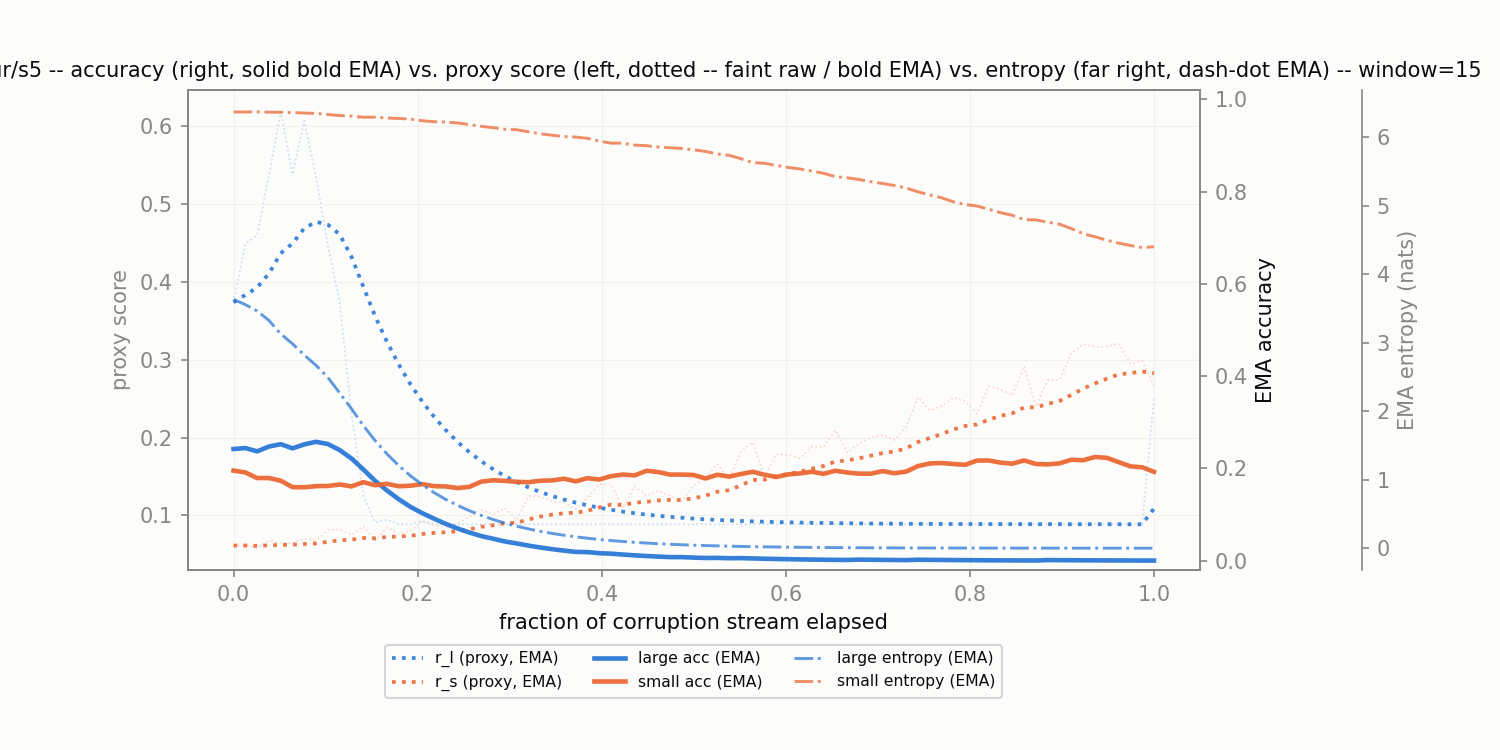

The data file committed next to this chart (first rows):
corruption, t_frac, r_l, r_s, r_l_ema, r_s_ema, large_acc_ema, small_acc_ema, large_ent_ema, small_ent_ema
glass_blur/s5, 0.0, 0.3739, 0.06103, 0.3739, 0.06103, 0.2422, 0.1953, 3.63, 6.369
glass_blur/s5, 0.01282, 0.449, 0.06143, 0.3833, 0.06108, 0.2441, 0.1914, 3.557, 6.369
glass_blur/s5, 0.02564, 0.4602, 0.05766, 0.3929, 0.06065, 0.2371, 0.1792, 3.465, 6.372
glass_blur/s5, 0.03846, 0.5368, 0.06707, 0.4109, 0.06146, 0.2475, 0.1793, 3.326, 6.366
glass_blur/s5, 0.05128, 0.6189, 0.06442, 0.4369, 0.06183, 0.2527, 0.1735, 3.128, 6.366
glass_blur/s5, 0.0641, 0.5382, 0.06404, 0.4496, 0.0621, 0.2435, 0.1596, 2.985, 6.361
glass_blur/s5, 0.07692, 0.6073, 0.07004, 0.4693, 0.0631, 0.2522, 0.1592, 2.82, 6.354
glass_blur/s5, 0.08974, 0.5341, 0.06786, 0.4774, 0.06369, 0.2578, 0.1617, 2.669, 6.349
glass_blur/s5, 0.1026, 0.4477, 0.0812, 0.4737, 0.06588, 0.2529, 0.162, 2.492, 6.332
glass_blur/s5, 0.1154, 0.3737, 0.08132, 0.4612, 0.06781, 0.2398, 0.1652, 2.265, 6.318
glass_blur/s5, 0.1282, 0.2297, 0.07451, 0.4322, 0.06865, 0.2216, 0.1612, 2.036, 6.309
glass_blur/s5, 0.141, 0.1253, 0.08579, 0.3939, 0.07079, 0.1978, 0.1703, 1.79, 6.293
glass_blur/s5, 0.1538, 0.0907, 0.0674, 0.356, 0.07037, 0.1731, 0.1637, 1.571, 6.294
glass_blur/s5, 0.1667, 0.09439, 0.08452, 0.3233, 0.07214, 0.1524, 0.1666, 1.377, 6.281
glass_blur/s5, 0.1795, 0.08836, 0.07615, 0.2939, 0.07264, 0.1333, 0.1614, 1.206, 6.275
glass_blur/s5, 0.1923, 0.08836, 0.08002, 0.2682, 0.07356, 0.1167, 0.1627, 1.056, 6.266
glass_blur/s5, 0.2051, 0.09257, 0.09242, 0.2463, 0.07592, 0.1031, 0.1658, 0.9267, 6.242
glass_blur/s5, 0.2179, 0.08837, 0.08714, 0.2265, 0.07732, 0.09116, 0.1617, 0.8112, 6.227
glass_blur/s5, 0.2308, 0.08837, 0.08457, 0.2093, 0.07823, 0.07977, 0.161, 0.7101, 6.222
glass_blur/s5, 0.2436, 0.08834, 0.08971, 0.1941, 0.07966, 0.0698, 0.1575, 0.6241, 6.208
glass_blur/s5, 0.2564, 0.08837, 0.0983, 0.1809, 0.08199, 0.06107, 0.1603, 0.5464, 6.186
glass_blur/s5, 0.2692, 0.08837, 0.1073, 0.1694, 0.08516, 0.05344, 0.1715, 0.4783, 6.16
glass_blur/s5, 0.2821, 0.08837, 0.101, 0.1592, 0.08714, 0.04774, 0.1745, 0.4188, 6.141
glass_blur/s5, 0.2949, 0.08837, 0.1093, 0.1504, 0.0899, 0.04177, 0.1732, 0.3668, 6.117
glass_blur/s5, 0.3077, 0.08838, 0.09373, 0.1426, 0.09038, 0.03752, 0.1711, 0.3213, 6.111
glass_blur/s5, 0.3205, 0.08837, 0.1247, 0.1358, 0.09468, 0.03283, 0.1702, 0.2815, 6.08
glass_blur/s5, 0.3333, 0.08837, 0.1236, 0.1299, 0.09829, 0.02873, 0.1733, 0.2466, 6.051
glass_blur/s5, 0.3462, 0.08838, 0.118, 0.1247, 0.1008, 0.02514, 0.1741, 0.2161, 6.03
glass_blur/s5, 0.359, 0.08837, 0.1159, 0.1202, 0.1026, 0.022, 0.1777, 0.1893, 6.01
glass_blur/s5, 0.3718, 0.08838, 0.108, 0.1162, 0.1033, 0.01925, 0.1721, 0.1659, 6.003
glass_blur/s5, 0.3846, 0.08838, 0.1229, 0.1127, 0.1058, 0.01879, 0.1789, 0.1453, 5.984
glass_blur/s5, 0.3974, 0.08838, 0.1398, 0.1097, 0.11, 0.01644, 0.1761, 0.1273, 5.946
glass_blur/s5, 0.4103, 0.08838, 0.1398, 0.107, 0.1137, 0.01537, 0.1834, 0.1115, 5.914
glass_blur/s5, 0.4231, 0.08838, 0.1095, 0.1047, 0.1132, 0.01344, 0.1868, 0.09768, 5.914
glass_blur/s5, 0.4359, 0.08838, 0.1372, 0.1026, 0.1162, 0.01176, 0.185, 0.08556, 5.885
glass_blur/s5, 0.4487, 0.08838, 0.1249, 0.1009, 0.1173, 0.01029, 0.195, 0.07492, 5.877
glass_blur/s5, 0.4615, 0.08838, 0.1317, 0.0993, 0.1191, 0.009007, 0.1921, 0.06562, 5.857
glass_blur/s5, 0.4744, 0.08838, 0.1246, 0.09794, 0.1198, 0.007881, 0.1867, 0.05747, 5.847
glass_blur/s5, 0.4872, 0.08838, 0.1179, 0.09674, 0.1195, 0.007872, 0.1868, 0.05033, 5.837
glass_blur/s5, 0.5, 0.08838, 0.1381, 0.0957, 0.1219, 0.006888, 0.1859, 0.04408, 5.817
glass_blur/s5, 0.5128, 0.08838, 0.1483, 0.09478, 0.1252, 0.006027, 0.1783, 0.03861, 5.793
glass_blur/s5, 0.5256, 0.08838, 0.1658, 0.09398, 0.1303, 0.006251, 0.1863, 0.03382, 5.757
glass_blur/s5, 0.5385, 0.08838, 0.1461, 0.09328, 0.1322, 0.005469, 0.1825, 0.02962, 5.737
glass_blur/s5, 0.5513, 0.08838, 0.1821, 0.09267, 0.1385, 0.005762, 0.188, 0.02595, 5.687
glass_blur/s5, 0.5641, 0.08838, 0.194, 0.09214, 0.1454, 0.005042, 0.1928, 0.02273, 5.631
glass_blur/s5, 0.5769, 0.08838, 0.149, 0.09167, 0.1459, 0.004412, 0.1863, 0.01992, 5.621
glass_blur/s5, 0.5897, 0.08838, 0.1787, 0.09126, 0.15, 0.00386, 0.1816, 0.01745, 5.589
glass_blur/s5, 0.6026, 0.08838, 0.1774, 0.0909, 0.1534, 0.003378, 0.1872, 0.01529, 5.56
glass_blur/s5, 0.6154, 0.08838, 0.1732, 0.09058, 0.1559, 0.002955, 0.1892, 0.01341, 5.537
glass_blur/s5, 0.6282, 0.08838, 0.1882, 0.09031, 0.1599, 0.002586, 0.1929, 0.01175, 5.507
glass_blur/s5, 0.641, 0.08839, 0.1875, 0.09007, 0.1634, 0.002263, 0.1883, 0.01031, 5.475
glass_blur/s5, 0.6538, 0.08839, 0.2095, 0.08986, 0.1691, 0.00198, 0.195, 0.009037, 5.425
glass_blur/s5, 0.6667, 0.08839, 0.1807, 0.08967, 0.1706, 0.001732, 0.1912, 0.007927, 5.409
glass_blur/s5, 0.6795, 0.08838, 0.192, 0.08951, 0.1733, 0.002492, 0.1888, 0.006956, 5.384
glass_blur/s5, 0.6923, 0.08839, 0.2002, 0.08937, 0.1766, 0.002181, 0.1886, 0.006105, 5.352
glass_blur/s5, 0.7051, 0.08839, 0.2028, 0.08925, 0.1799, 0.001908, 0.1943, 0.00536, 5.325
glass_blur/s5, 0.7179, 0.08838, 0.1968, 0.08914, 0.182, 0.00167, 0.1896, 0.004708, 5.296
glass_blur/s5, 0.7308, 0.08839, 0.2138, 0.08905, 0.186, 0.001461, 0.1932, 0.004138, 5.258
glass_blur/s5, 0.7436, 0.08838, 0.2518, 0.08896, 0.1942, 0.002255, 0.2052, 0.003638, 5.204
glass_blur/s5, 0.7564, 0.08839, 0.2348, 0.08889, 0.1993, 0.001973, 0.2108, 0.003201, 5.156
... 19 more rows
